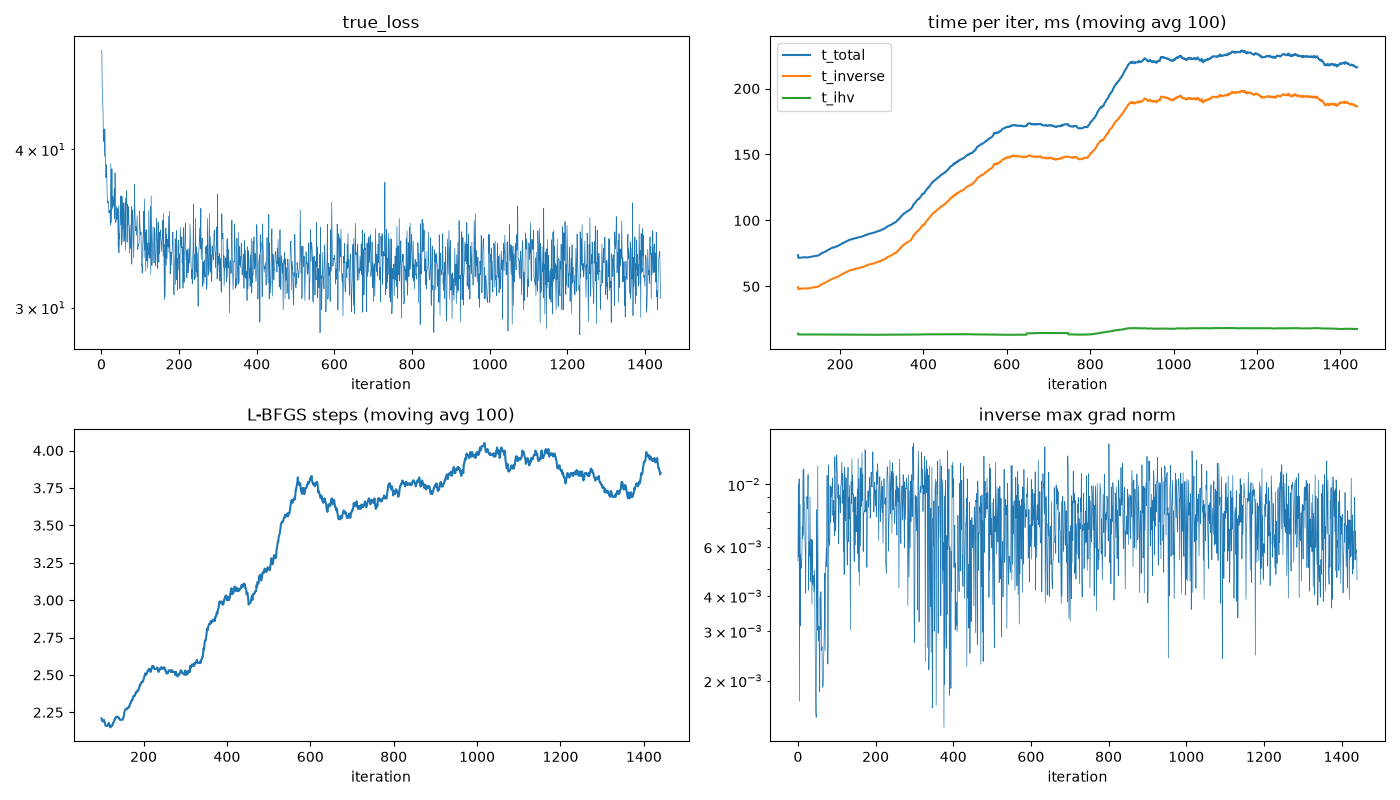

Data behind this chart, as committed beside it:
iteration, loss, true_loss, t_total, t_inverse, t_ihv, inv_steps, inv_norms_max, t_min, t_diag
0, -5.846, 47.88, 0.2745, 0.1809, 0.07876, 3, 0.00533, 6.283329275902361e-05, 0.007251
1, -4.962, 47.8, 0.07678, 0.0524, 0.01367, 3, 0.01001, 0.0002304, 0.004402
2, -4.917, 44.67, 0.06766, 0.0444, 0.01355, 2, 0.005515, 0.0006971, 0.003372
3, -3.999, 44.01, 0.05616, 0.03333, 0.01312, 2, 0.01046, 0.0003826, 0.003351
4, -4.017, 42.86, 0.06697, 0.04397, 0.01322, 2, 0.001687, 2.528237018850632e-05, 0.003295
5, -3.858, 40.59, 0.06684, 0.04378, 0.01313, 2, 0.008479, 0.0006979, 0.003469
6, -3.409, 40.85, 0.07057, 0.0475, 0.01332, 3, 0.003133, 0.003057, 0.003974
7, -2.872, 41.52, 0.07067, 0.0474, 0.01325, 3, 0.00561, 0.0004781, 0.003881
8, -3.072, 39.5, 0.07015, 0.04724, 0.01328, 3, 0.005162, 0.001611, 0.003837
9, -2.1, 41.49, 0.07011, 0.04672, 0.0136, 3, 0.005024, 0.0006062, 0.003914
10, -2.51, 39.23, 0.06691, 0.04376, 0.0133, 2, 0.005419, 1.4732347153767478e-05, 0.003433
11, -2.057, 38.03, 0.06739, 0.0439, 0.01342, 2, 0.007058, 0.001315, 0.003422
12, -1.584, 38, 0.06671, 0.04361, 0.01328, 2, 0.006424, 0.001505, 0.003369
13, -1.156, 38.91, 0.06702, 0.04351, 0.01357, 2, 0.01119, 0.0009422, 0.00329
14, -1.157, 37.85, 0.07268, 0.04964, 0.0133, 2, 0.006574, 0.0006191, 0.003318
15, -1.059, 36.55, 0.06619, 0.04335, 0.01305, 2, 0.01134, 0.000163, 0.003305
16, -0.6564, 36.27, 0.07966, 0.05671, 0.01324, 3, 0.008621, 8.593068741902243e-06, 0.01891
17, -0.5272, 36.41, 0.0747, 0.0509, 0.01363, 2, 0.008462, 4.143522892263718e-05, 0.00362
18, 0.01945, 36.36, 0.07906, 0.05502, 0.01379, 3, 0.006426, 0.002899, 0.004477
19, -0.5167, 35.63, 0.0777, 0.05418, 0.01345, 3, 0.005618, 0.0008099, 0.004215
20, 0.07795, 35.7, 0.08351, 0.06005, 0.01338, 3, 0.0041, 2.4984346964629367e-05, 0.004209
21, -0.05699, 35.71, 0.07396, 0.05063, 0.01341, 2, 0.00808, 0.000726, 0.00368
22, 0.1806, 35.84, 0.07366, 0.05023, 0.01359, 2, 0.008965, 0.001989, 0.003455
23, 0.005038, 34.86, 0.07388, 0.05021, 0.01353, 2, 0.008938, 0.0001811, 0.003575
24, 0.9641, 38.98, 0.07611, 0.05261, 0.01346, 3, 0.009076, 0.0005018, 0.004018
25, 0.5329, 36.86, 0.07268, 0.04937, 0.01334, 2, 0.008205, 0.0002427, 0.003365
26, 0.1463, 35.02, 0.07384, 0.05001, 0.01376, 2, 0.01085, 0.001276, 0.00355
27, 1.354, 38.61, 0.08188, 0.05803, 0.01384, 2, 0.004198, 5.2342878916533664e-05, 0.004026
28, 0.8428, 35.94, 0.07625, 0.05221, 0.01397, 2, 0.004901, 0.0002859, 0.003997
29, 1.045, 36.72, 0.07515, 0.05151, 0.01337, 2, 0.006254, 0.0001307, 0.003738
30, 1.16, 36.08, 0.07377, 0.05033, 0.01368, 2, 0.005561, 0.0002416, 0.00352
31, 1.149, 36.44, 0.07349, 0.05031, 0.01336, 2, 0.009015, 0.0004709, 0.003548
32, 1.458, 36.67, 0.07386, 0.0506, 0.01306, 2, 0.005061, 0.0004425, 0.003569
33, 1.464, 37.25, 0.07408, 0.05045, 0.01359, 2, 0.004499, 0.0003538, 0.003526
34, 0.921, 35.27, 0.07288, 0.04989, 0.01329, 2, 0.006385, 0.001813, 0.003442
35, 1.322, 38.32, 0.07728, 0.05369, 0.01349, 3, 0.006037, 0.0001295, 0.004209
36, 1.151, 36.28, 0.07727, 0.054, 0.01342, 3, 0.003736, 0.001139, 0.004196
37, 0.9079, 35.02, 0.0728, 0.04961, 0.01317, 2, 0.006313, 0.0003373, 0.003462
38, 0.3868, 35.2, 0.07664, 0.05348, 0.01336, 3, 0.004392, 0.002752, 0.003938
39, 0.5069, 36.09, 0.0794, 0.05605, 0.01335, 2, 0.00467, 0.0003421, 0.003312
40, 1.002, 35.21, 0.07615, 0.05312, 0.01328, 3, 0.004734, 0.001201, 0.003894
41, 0.8424, 35.92, 0.07289, 0.04943, 0.01355, 2, 0.004132, 0.0008932, 0.003315
42, 0.7037, 35.92, 0.07148, 0.04872, 0.01324, 2, 0.004485, 0.003227, 0.003342
43, 0.09601, 33.5, 0.07605, 0.05301, 0.01319, 3, 0.004945, 0.0002062, 0.004023
44, 0.4716, 36.1, 0.07637, 0.0532, 0.01328, 3, 0.002949, 0.002003, 0.003796
45, 0.1367, 33.15, 0.07621, 0.05297, 0.01322, 3, 0.002096, 0.001221, 0.003924
46, -0.4336, 34.31, 0.07247, 0.04916, 0.01342, 2, 0.001533, 0.001288, 0.003261
47, -0.5412, 34, 0.0731, 0.04973, 0.01339, 2, 0.00148, 0.0004046, 0.003474
48, 0.08633, 35.69, 0.06694, 0.04366, 0.01347, 2, 0.00812, 0.0006993, 0.003349
49, 0.6537, 36.75, 0.06672, 0.04352, 0.01311, 2, 0.004303, 6.60519435768947e-05, 0.003416
50, 0.1536, 34.86, 0.06658, 0.0435, 0.01319, 2, 0.003023, 0.0004705, 0.003234
51, 0.01005, 36.76, 0.06147, 0.03808, 0.01335, 2, 0.01163, 0.0001151, 0.003407
52, -0.5006, 33.63, 0.06621, 0.04353, 0.0131, 2, 0.003077, 0.0001091, 0.003308
53, -0.09641, 33.94, 0.06683, 0.04372, 0.01319, 2, 0.00277, 0.00318, 0.00331
54, 0.2134, 36.7, 0.06668, 0.04369, 0.01318, 2, 0.003118, 0.001429, 0.003284
55, -0.2614, 35.39, 0.06641, 0.04325, 0.01322, 2, 0.002482, 0.0009517, 0.003282
56, -0.3266, 33.81, 0.06654, 0.04366, 0.01308, 2, 0.001824, 0.0007413, 0.003321
57, 0.1682, 36.3, 0.06677, 0.0437, 0.01313, 2, 0.003955, 0.0001792, 0.003437
58, 0.2413, 35.65, 0.06672, 0.04387, 0.01308, 2, 0.003041, 0.0003533, 0.003423
59, -0.0006798, 33.87, 0.06644, 0.0436, 0.01314, 2, 0.004146, 0.001913, 0.00334
... 1,381 more rows
